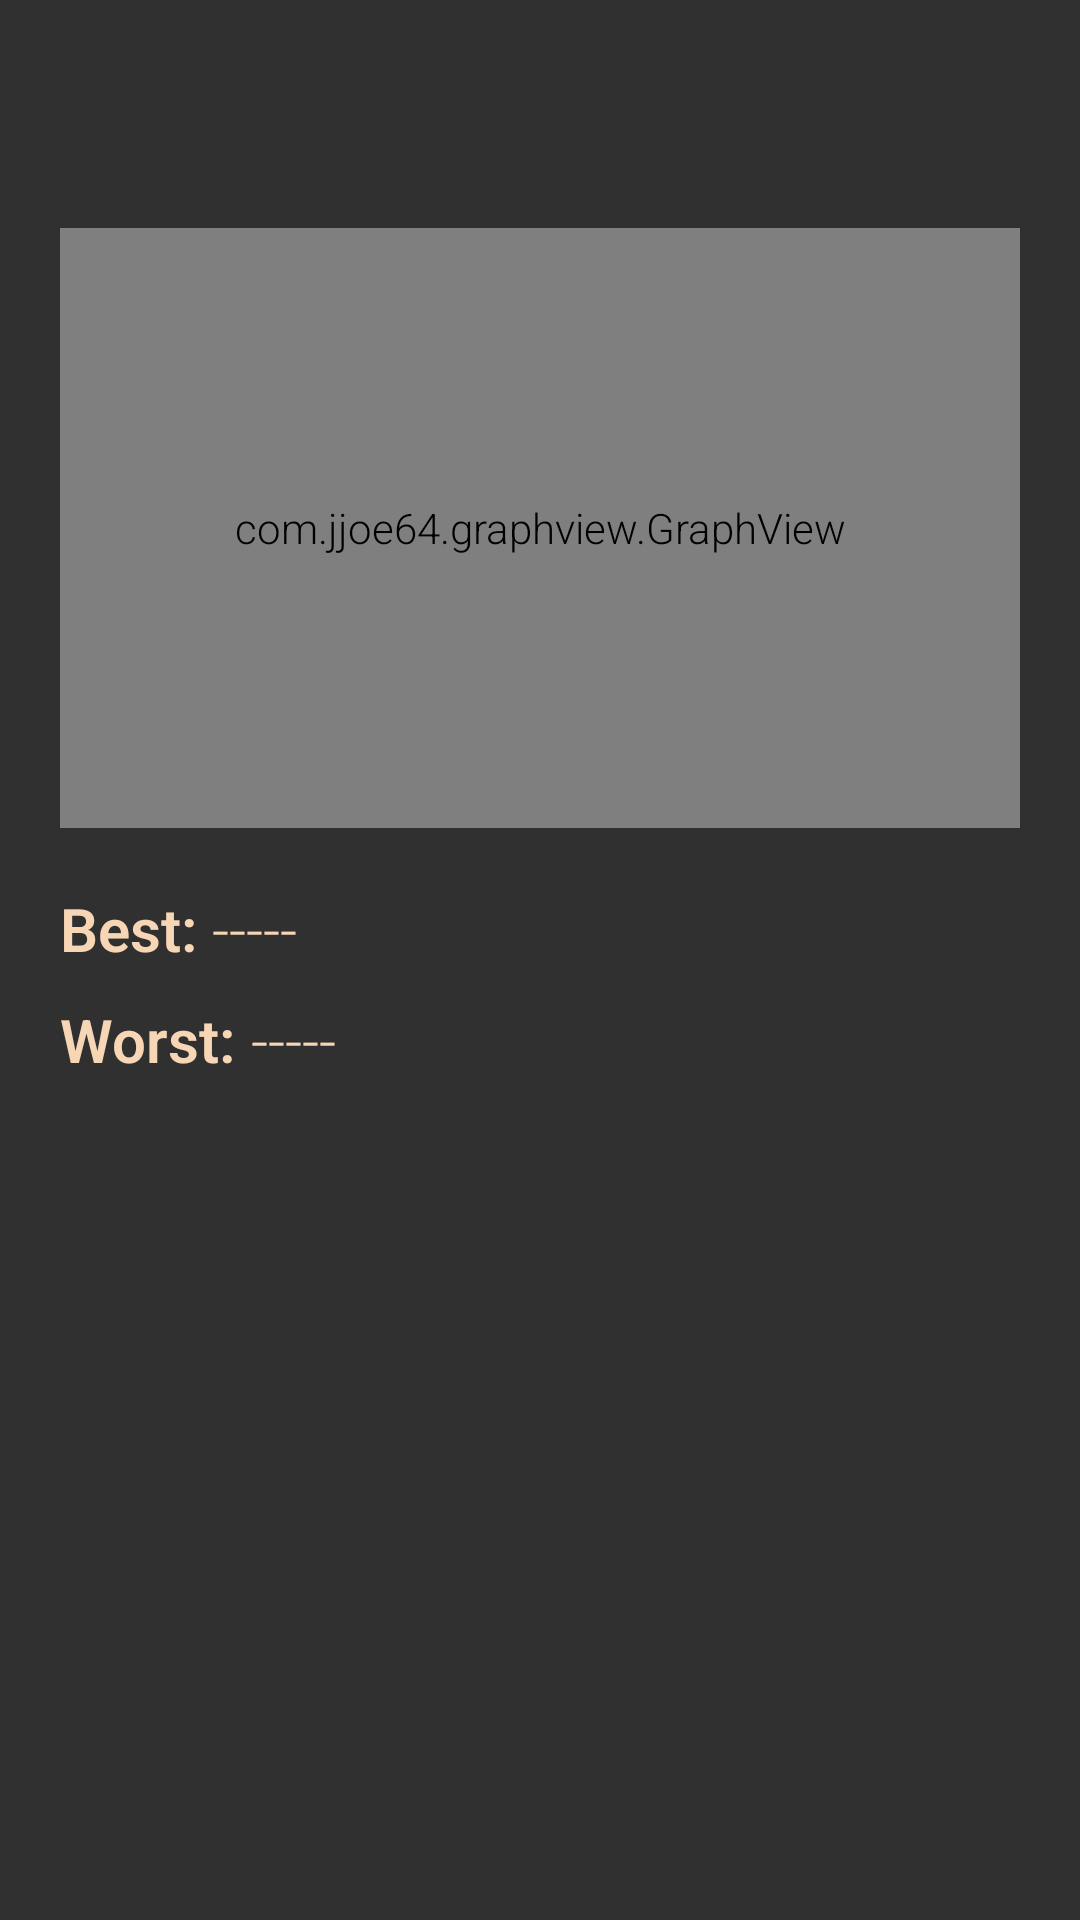

The Android layout XML behind this screen, and the referenced resources:
<!-- AndroidManifest.xml: application theme JoshFlatUI -->
<!-- res/layout/stats_fragment.xml -->
<?xml version="1.0" encoding="utf-8"?>
<RelativeLayout xmlns:android="http://schemas.android.com/apk/res/android"
    android:layout_width="match_parent" android:layout_height="match_parent">

    <com.jjoe64.graphview.GraphView
        android:layout_width="match_parent"
        android:layout_height="200dip"
        android:id="@+id/graph"
        android:layout_margin="20dp"
        android:layout_below="@+id/statsToolbar"
        />

    <android.support.v7.widget.Toolbar
        android:id="@+id/statsToolbar"
        android:layout_width="match_parent"
        android:layout_height="wrap_content"
        android:background="@android:color/transparent"
        android:layout_alignParentTop="true"
        />

    
    <LinearLayout
        android:layout_width="wrap_content"
        android:layout_height="wrap_content"
        android:layout_below="@id/graph"
        android:layout_marginRight="20dp"
        android:layout_marginLeft="20dp"
        android:orientation="horizontal"
        android:id="@+id/statsBestTimeLayout">
        <TextView
            android:layout_width="wrap_content"
            android:layout_height="wrap_content"
            android:text="@string/stats_best_time"
            android:textSize="@dimen/stats_text_size_small"
            android:textStyle="bold"
        />
        <TextView
            android:layout_width="wrap_content"
            android:layout_height="wrap_content"
            android:id="@+id/statsBestTime"
            android:text="@string/no_solve_text"
            android:textSize="@dimen/stats_text_size_small"
        />
    </LinearLayout>

    
    <LinearLayout
        android:layout_width="wrap_content"
        android:layout_height="wrap_content"
        android:layout_below="@id/statsBestTimeLayout"
        android:orientation="horizontal"
        android:layout_marginTop="10dp"
        android:layout_marginRight="20dp"
        android:layout_marginLeft="20dp"
        android:id="@+id/statsWorstTimeLayout">
        <TextView
            android:layout_width="wrap_content"
            android:layout_height="wrap_content"
            android:text="@string/stats_worst_time"
            android:textSize="@dimen/stats_text_size_small"
            android:textStyle="bold"
            />
        <TextView
            android:layout_width="wrap_content"
            android:layout_height="wrap_content"
            android:id="@+id/statsWorstTIme"
            android:text="@string/no_solve_text"
            android:textSize="@dimen/stats_text_size_small"
            />
    </LinearLayout>
    
</RelativeLayout>
<!-- resources referenced by this layout -->
<resources>
  <dimen name="stats_text_size_small">20sp</dimen>
  <string name="no_solve_text">-----</string>
  <string name="stats_best_time">"Best: "</string>
  <string name="stats_worst_time">"Worst: "</string>
  <style name="JoshFlatUI" parent="Theme.AppCompat.NoActionBar">
          
  
          
  
          
          <item name="android:textColor">@color/textTimer</item>
          <item name="android:textColorSecondary">@color/textTimer</item>
          <item name="android:fontFamily">sans-serif-light</item>
      </style>
  <color name="textTimer">#F7D6B5</color>
</resources>
